Run: headless pygame with SDL's dummy video driver; simulated clock (each Clock.tick advances the game by its frame time, no real sleeping); random seed 0; keys injected as events and as key.get_pressed() state; mouse plan: one left click at the window centre at the start of phase 2, then a move to the lower-right quarter at the start of phase 3.
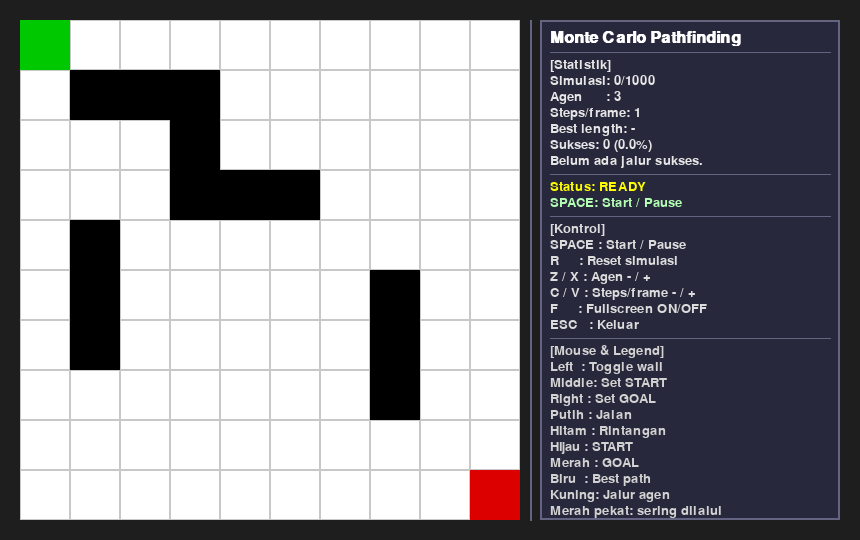
Frame 1 of 4 · flips 1–60 · no input
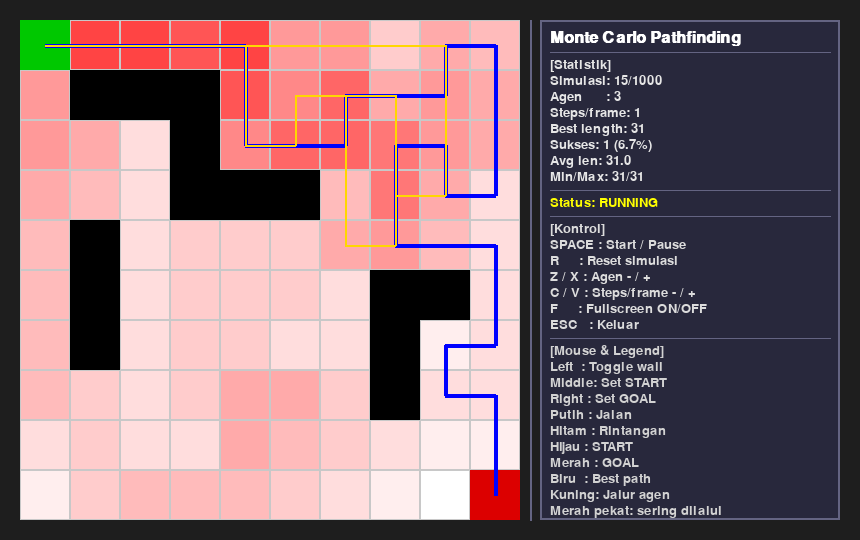
Frame 2 of 4 · flips 61–180 · clicked the window centre · tapped SPACE, RETURN · held RIGHT (→), D
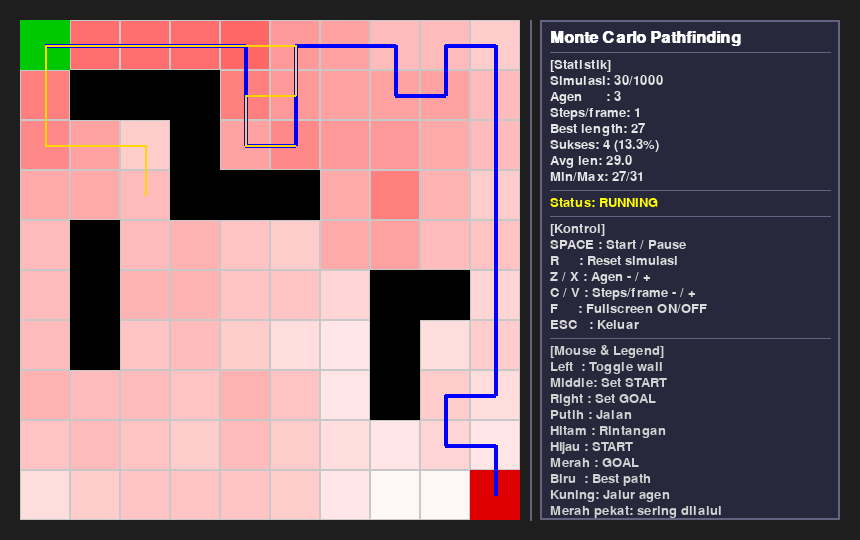
Frame 3 of 4 · flips 181–300 · moved the mouse to the lower-right quarter · held DOWN (↓), S
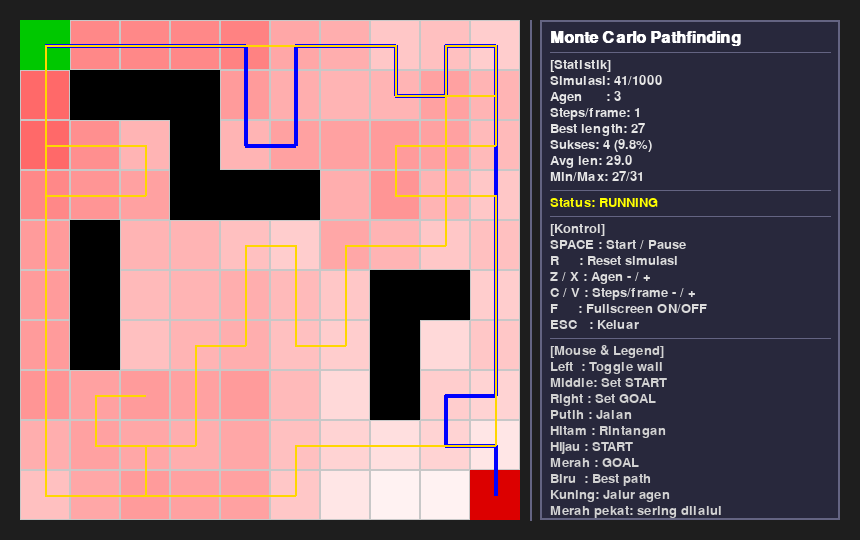
Frame 4 of 4 · flips 301–420 · held LEFT (←), A, UP (↑), W

The pygame program that drew these frames:

import pygame
import random
import sys

# ================================
# Konfigurasi dasar
# ================================
GRID_ROWS = 10
GRID_COLS = 10
CELL_SIZE = 50
MARGIN = 20

GRID_ORIGIN_X = MARGIN
GRID_ORIGIN_Y = MARGIN
GRID_WIDTH  = GRID_COLS * CELL_SIZE
GRID_HEIGHT = GRID_ROWS * CELL_SIZE

SIDEBAR_WIDTH = 320  # panel kanan untuk UI

WINDOW_WIDTH  = GRID_WIDTH + 2 * MARGIN + SIDEBAR_WIDTH
WINDOW_HEIGHT = GRID_HEIGHT + 2 * MARGIN

FPS = 30
DEFAULT_STEPS_PER_FRAME = 1
MAX_STEPS = 200            # batas langkah satu random walk
MAX_SIMULATIONS = 1000     # total random walk yang dijalankan

INITIAL_AGENT_COUNT = 3
MAX_AGENT_COUNT = 20

# Warna (R, G, B)
WHITE   = (255, 255, 255)
BLACK   = (0,   0,   0)
GRAY    = (200, 200, 200)
GREEN   = (0, 200,   0)
RED     = (220, 0,   0)
BLUE    = (0,   0, 255)
YELLOW  = (255, 215, 0)
BG      = (30,  30,  30)
PANEL_BG = (40, 40, 60)
PANEL_BORDER = (100, 100, 130)

# ================================
# Grid & rintangan
# ================================
grid = [[0 for _ in range(GRID_COLS)] for _ in range(GRID_ROWS)]

obstacles = [
    (1, 1), (1, 2), (1, 3),
    (2, 3),
    (3, 3), (3, 4), (3, 5),
    (5, 7), (6, 7), (7, 7),
    (4, 1), (5, 1), (6, 1)
]
for r, c in obstacles:
    grid[r][c] = 1

start = (0, 0)
goal  = (GRID_ROWS - 1, GRID_COLS - 1)

moves = [(-1, 0), (1, 0), (0, -1), (0, 1)]

# ================================
# Inisialisasi Pygame
# ================================
pygame.init()
screen = pygame.display.set_mode((WINDOW_WIDTH, WINDOW_HEIGHT))
pygame.display.set_caption("Monte Carlo Pathfinding - Pygame (Multi-agent)")
clock = pygame.time.Clock()
font = pygame.font.SysFont(None, 20)
font_title = pygame.font.SysFont(None, 24, bold=True)

# fullscreen toggle
windowed_size = (WINDOW_WIDTH, WINDOW_HEIGHT)
is_fullscreen = False

# ================================
# Variabel simulasi & statistik
# ================================
agent_count = INITIAL_AGENT_COUNT
steps_per_frame = DEFAULT_STEPS_PER_FRAME

agents = []  # list of dict: {pos, path, visited, active, steps}
best_path = None

sim_count = 0              # berapa episode random walk yang sudah DIMULAI
success_count = 0          # berapa yang sukses sampai goal
total_success_length = 0
min_success_length = None
max_success_length = None

simulation_done = False
paused = True              # mulai dalam keadaan berhenti
first_step_after_reset = True  # flag supaya sim_count baru naik saat mulai jalan

# Heatmap
visit_counts = [[0 for _ in range(GRID_COLS)] for _ in range(GRID_ROWS)]


# ================================
# Fungsi bantu simulasi
# ================================
def increment_visit(pos):
    r, c = pos
    if 0 <= r < GRID_ROWS and 0 <= c < GRID_COLS:
        visit_counts[r][c] += 1


def create_agent():
    """Buat agen baru mulai dari start (tanpa mengubah sim_count)."""
    agent = {
        "pos": start,
        "path": [start],
        "visited": {start},
        "active": True,
        "steps": 0,
    }
    return agent


def reset_agents():
    """Reset semua agen berdasarkan agent_count (tanpa menyentuh sim_count)."""
    global agents
    agents = []
    for _ in range(agent_count):
        a = create_agent()
        agents.append(a)
        # kalau mau start cell langsung masuk heatmap:
        increment_visit(start)


def reset_heatmap():
    global visit_counts
    visit_counts = [[0 for _ in range(GRID_COLS)] for _ in range(GRID_ROWS)]


def reset_stats():
    global best_path, success_count, total_success_length
    global min_success_length, max_success_length, sim_count
    best_path = None
    success_count = 0
    total_success_length = 0
    min_success_length = None
    max_success_length = None
    sim_count = 0


def reset_simulation():
    """Reset semua: heatmap, stats, agen, status simulasi (tetap pause)."""
    global simulation_done, paused, first_step_after_reset
    reset_heatmap()
    reset_stats()
    simulation_done = False
    paused = True           # tidak langsung jalan
    first_step_after_reset = True
    reset_agents()


def get_valid_neighbors_for_agent(agent):
    r, c = agent["pos"]
    neighbors = []
    for dr, dc in moves:
        nr, nc = r + dr, c + dc
        if 0 <= nr < GRID_ROWS and 0 <= nc < GRID_COLS:
            if grid[nr][nc] == 0 and (nr, nc) not in agent["visited"]:
                neighbors.append((nr, nc))
    return neighbors


def handle_success(agent):
    """Update statistik saat agen berhasil mencapai goal."""
    global best_path, success_count, total_success_length
    global min_success_length, max_success_length

    path_len = len(agent["path"])
    success_count += 1
    total_success_length += path_len

    if best_path is None or path_len < len(best_path):
        best_path = agent["path"].copy()
        print(f"Jalur baru terbaik! Panjang = {len(best_path)}")

    if min_success_length is None or path_len < min_success_length:
        min_success_length = path_len
    if max_success_length is None or path_len > max_success_length:
        max_success_length = path_len


def step_agent(agent):
    """Satu langkah random walk untuk satu agen."""
    if not agent["active"]:
        return

    if agent["steps"] >= MAX_STEPS:
        agent["active"] = False
        return

    if agent["pos"] == goal:
        handle_success(agent)
        agent["active"] = False
        return

    neighbors = get_valid_neighbors_for_agent(agent)
    if not neighbors:
        agent["active"] = False
        return

    # Monte Carlo: pilih tetangga secara acak
    next_pos = random.choice(neighbors)
    agent["pos"] = next_pos
    agent["path"].append(next_pos)
    agent["visited"].add(next_pos)
    agent["steps"] += 1
    increment_visit(next_pos)

    if agent["pos"] == goal:
        handle_success(agent)
        agent["active"] = False


def restart_agent_if_possible(agent):
    """Restart agen jika masih boleh menambah simulasi baru."""
    global sim_count
    if sim_count >= MAX_SIMULATIONS:
        return False

    agent["pos"] = start
    agent["path"] = [start]
    agent["visited"] = {start}
    agent["active"] = True
    agent["steps"] = 0
    sim_count += 1
    increment_visit(start)
    return True


# ================================
# Fungsi gambar / UI
# ================================
def draw_grid():
    """Gambar grid, heatmap, rintangan, start, dan goal + panel frame."""
    screen.fill(BG)

    # panel sidebar
    panel_x = GRID_ORIGIN_X + GRID_WIDTH + MARGIN
    pygame.draw.rect(
        screen,
        PANEL_BG,
        pygame.Rect(panel_x, MARGIN, SIDEBAR_WIDTH - MARGIN, WINDOW_HEIGHT - 2 * MARGIN)
    )
    pygame.draw.rect(
        screen,
        PANEL_BORDER,
        pygame.Rect(panel_x, MARGIN, SIDEBAR_WIDTH - MARGIN, WINDOW_HEIGHT - 2 * MARGIN),
        2
    )

    # separator vertical antara grid dan panel
    pygame.draw.line(
        screen,
        PANEL_BORDER,
        (GRID_ORIGIN_X + GRID_WIDTH + MARGIN // 2, MARGIN),
        (GRID_ORIGIN_X + GRID_WIDTH + MARGIN // 2, WINDOW_HEIGHT - MARGIN),
        2
    )

    # hitung max heat
    max_count = 0
    for row in visit_counts:
        row_max = max(row)
        if row_max > max_count:
            max_count = row_max

    # sel-sel grid
    for r in range(GRID_ROWS):
        for c in range(GRID_COLS):
            x = GRID_ORIGIN_X + c * CELL_SIZE
            y = GRID_ORIGIN_Y + r * CELL_SIZE
            rect = pygame.Rect(x, y, CELL_SIZE, CELL_SIZE)

            if grid[r][c] == 1:
                pygame.draw.rect(screen, BLACK, rect)
            else:
                if max_count > 0 and visit_counts[r][c] > 0:
                    ratio = visit_counts[r][c] / max_count
                    red = 255
                    gb = int(255 * (1 - ratio))
                    color = (red, gb, gb)
                else:
                    color = WHITE

                pygame.draw.rect(screen, color, rect)
                pygame.draw.rect(screen, GRAY, rect, 1)

    # start (hijau)
    sx = GRID_ORIGIN_X + start[1] * CELL_SIZE
    sy = GRID_ORIGIN_Y + start[0] * CELL_SIZE
    pygame.draw.rect(screen, GREEN, (sx, sy, CELL_SIZE, CELL_SIZE))

    # goal (merah)
    gx = GRID_ORIGIN_X + goal[1] * CELL_SIZE
    gy = GRID_ORIGIN_Y + goal[0] * CELL_SIZE
    pygame.draw.rect(screen, RED, (gx, gy, CELL_SIZE, CELL_SIZE))


def draw_paths():
    """Gambar jalur terbaik & jalur agen."""
    if best_path is not None and len(best_path) >= 2:
        draw_path(best_path, BLUE, width=4)

    for agent in agents:
        if agent["active"] and len(agent["path"]) >= 2:
            draw_path(agent["path"], YELLOW, width=2)


def draw_path(path, color, width=3):
    pts = []
    for (r, c) in path:
        x = GRID_ORIGIN_X + c * CELL_SIZE + CELL_SIZE // 2
        y = GRID_ORIGIN_Y + r * CELL_SIZE + CELL_SIZE // 2
        pts.append((x, y))
    if len(pts) >= 2:
        pygame.draw.lines(screen, color, False, pts, width)


def draw_sidebar():
    """Gambar teks/statistik/kontrol di panel kanan."""
    panel_x = GRID_ORIGIN_X + GRID_WIDTH + MARGIN + 10
    y = MARGIN + 10
    line_h = 16  # sedikit lebih rapat supaya tidak kepotong

    # Judul
    title = font_title.render("Monte Carlo Pathfinding", True, (255, 255, 255))
    screen.blit(title, (panel_x, y))
    y += line_h + 6

    pygame.draw.line(screen, PANEL_BORDER, (panel_x, y), (panel_x + SIDEBAR_WIDTH - 40, y), 1)
    y += 6

    # ===== Statistik =====
    best_len = len(best_path) if best_path is not None else "-"
    success_rate = (success_count / sim_count * 100) if sim_count > 0 else 0.0
    avg_len = (total_success_length / success_count) if success_count > 0 else 0

    stats_lines = [
        "[Statistik]",
        f"Simulasi: {sim_count}/{MAX_SIMULATIONS}",
        f"Agen      : {agent_count}",
        f"Steps/frame: {steps_per_frame}",
        f"Best length: {best_len}",
        f"Sukses: {success_count} ({success_rate:.1f}%)",
    ]

    if success_count > 0:
        stats_lines.append(f"Avg len: {avg_len:.1f}")
        stats_lines.append(f"Min/Max: {min_success_length}/{max_success_length}")
    else:
        stats_lines.append("Belum ada jalur sukses.")

    for text in stats_lines:
        surf = font.render(text, True, (230, 230, 230))
        screen.blit(surf, (panel_x, y))
        y += line_h

    y += 4
    pygame.draw.line(screen, PANEL_BORDER, (panel_x, y), (panel_x + SIDEBAR_WIDTH - 40, y), 1)
    y += 6

    # ===== Status =====
    if simulation_done:
        status_text = "DONE"
    elif not paused and not simulation_done:
        status_text = "RUNNING"
    elif paused and sim_count > 0:
        status_text = "PAUSED"
    else:
        status_text = "READY"

    surf = font.render(f"Status: {status_text}", True, (255, 255, 0))
    screen.blit(surf, (panel_x, y))
    y += line_h

    if paused and not simulation_done:
        hint = "SPACE: Start / Pause"
        surf = font.render(hint, True, (180, 255, 180))
        screen.blit(surf, (panel_x, y))
        y += line_h

    if simulation_done:
        done_msg = "Simulasi selesai. Tekan R untuk reset."
        surf = font.render(done_msg, True, (255, 200, 0))
        screen.blit(surf, (panel_x, y))
        y += line_h

    y += 4
    pygame.draw.line(screen, PANEL_BORDER, (panel_x, y), (panel_x + SIDEBAR_WIDTH - 40, y), 1)
    y += 6

    # ===== Kontrol =====
    controls = [
        "[Kontrol]",
        "SPACE : Start / Pause",
        "R     : Reset simulasi",
        "Z / X : Agen - / +",
        "C / V : Steps/frame - / +",
        "F     : Fullscreen ON/OFF",
        "ESC   : Keluar",
    ]
    for text in controls:
        surf = font.render(text, True, (220, 220, 220))
        screen.blit(surf, (panel_x, y))
        y += line_h

    y += 4
    pygame.draw.line(screen, PANEL_BORDER, (panel_x, y), (panel_x + SIDEBAR_WIDTH - 40, y), 1)
    y += 6

    # ===== Legend =====
    legend = [
        "[Mouse & Legend]",
        "Left  : Toggle wall",
        "Middle: Set START",
        "Right : Set GOAL",
        "Putih : Jalan",
        "Hitam : Rintangan",
        "Hijau : START",
        "Merah : GOAL",
        "Biru  : Best path",
        "Kuning: Jalur agen",
        "Merah pekat: sering dilalui",
    ]
    for text in legend:
        surf = font.render(text, True, (210, 210, 210))
        screen.blit(surf, (panel_x, y))
        y += line_h


# ================================
# Inisialisasi awal
# ================================
reset_simulation()

# ================================
# Main loop
# ================================
running = True
while running:
    clock.tick(FPS)

    # --- Event handling ---
    for event in pygame.event.get():
        if event.type == pygame.QUIT:
            running = False

        elif event.type == pygame.KEYDOWN:
            if event.key == pygame.K_ESCAPE:
                running = False

            elif event.key == pygame.K_SPACE:
                if not simulation_done:
                    paused = not paused

            elif event.key == pygame.K_r:
                reset_simulation()

            # ubah jumlah agen (reset simulasi)
            elif event.key == pygame.K_z:
                if agent_count > 1:
                    agent_count -= 1
                    reset_simulation()
            elif event.key == pygame.K_x:
                if agent_count < MAX_AGENT_COUNT:
                    agent_count += 1
                    reset_simulation()

            # ubah steps per frame
            elif event.key == pygame.K_c:
                if steps_per_frame > 1:
                    steps_per_frame -= 1
            elif event.key == pygame.K_v:
                if steps_per_frame < 20:
                    steps_per_frame += 1

            # toggle fullscreen
            elif event.key == pygame.K_f:
                is_fullscreen = not is_fullscreen
                if is_fullscreen:
                    screen = pygame.display.set_mode((0, 0), pygame.FULLSCREEN)
                else:
                    screen = pygame.display.set_mode(windowed_size)

        elif event.type == pygame.MOUSEBUTTONDOWN:
            mx, my = event.pos
            # cek klik di area grid saja
            if (GRID_ORIGIN_X <= mx < GRID_ORIGIN_X + GRID_WIDTH and
                GRID_ORIGIN_Y <= my < GRID_ORIGIN_Y + GRID_HEIGHT):
                c = (mx - GRID_ORIGIN_X) // CELL_SIZE
                r = (my - GRID_ORIGIN_Y) // CELL_SIZE

                if event.button == 1:
                    # toggle obstacle kecuali di start/goal
                    if (r, c) != start and (r, c) != goal:
                        grid[r][c] = 1 - grid[r][c]
                        visit_counts[r][c] = 0
                elif event.button == 2:
                    # set START
                    if (r, c) != goal:
                        start = (r, c)
                        reset_simulation()
                elif event.button == 3:
                    # set GOAL
                    if (r, c) != start:
                        goal = (r, c)
                        reset_simulation()

    # --- Update simulasi Monte Carlo ---
    if not paused and not simulation_done:
        # saat baru pertama kali jalan setelah reset, hitung agen awal sebagai simulasi
        if first_step_after_reset:
            # setiap agen aktif = satu episode yang dimulai
            active_agents = sum(1 for a in agents if a["active"])
            sim_count = min(active_agents, MAX_SIMULATIONS)
            first_step_after_reset = False

        for _ in range(steps_per_frame):
            # langkah tiap agen
            for agent in agents:
                step_agent(agent)

            # restart agen jika bisa
            if sim_count < MAX_SIMULATIONS:
                remaining = MAX_SIMULATIONS - sim_count
                for agent in agents:
                    if not agent["active"] and remaining > 0:
                        if restart_agent_if_possible(agent):
                            remaining -= 1
                        else:
                            break

            # cek selesai total
            if sim_count >= MAX_SIMULATIONS and all(not a["active"] for a in agents):
                simulation_done = True
                print("Simulasi selesai. Mencapai MAX_SIMULATIONS.")
                break

    # --- Gambar ---
    draw_grid()
    draw_paths()
    draw_sidebar()

    pygame.display.flip()

# keluar
pygame.quit()
sys.exit()
